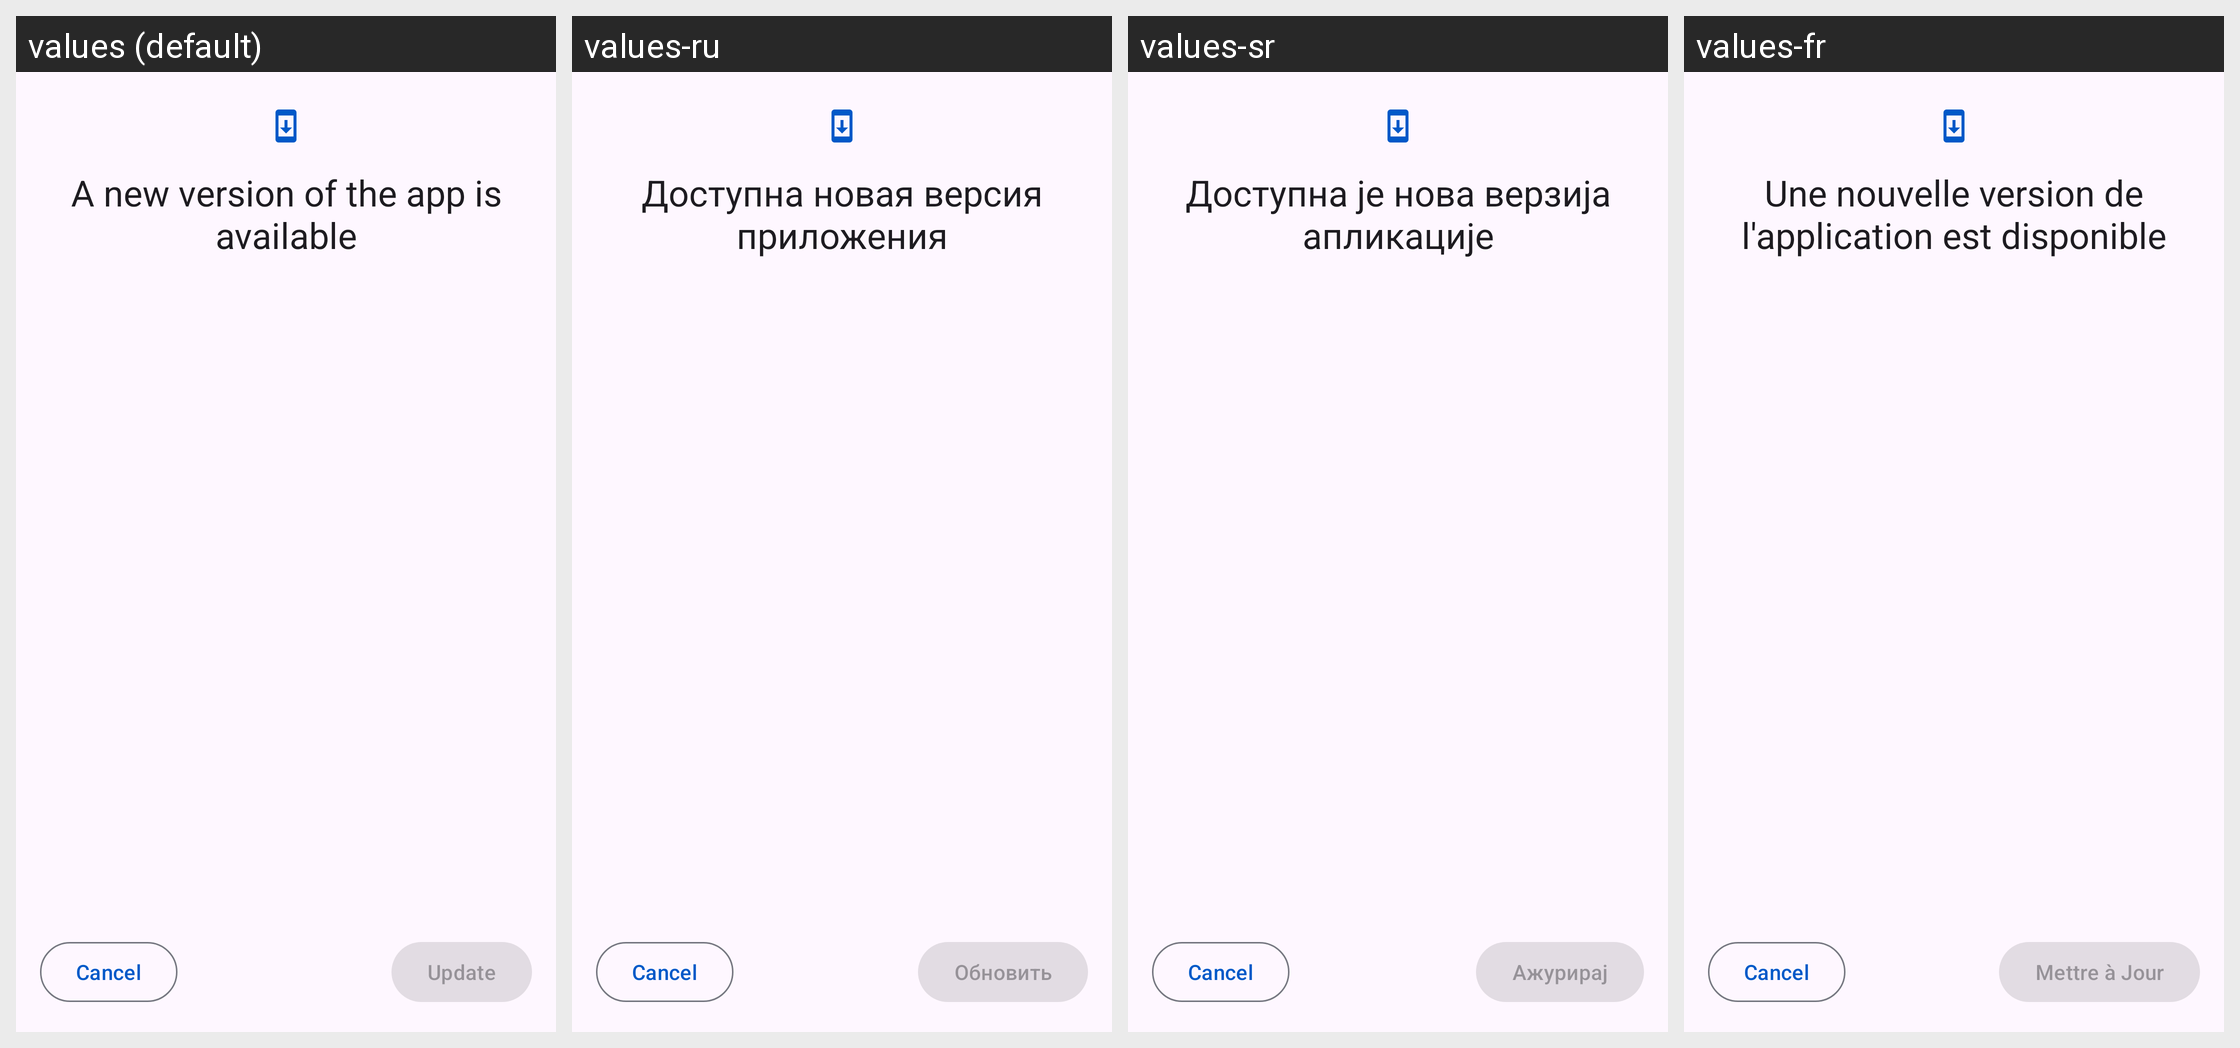

For this localized Android screen grid, give each drawn string resource with its value in every locale shown.
Android screen res/layout/activity_app_update.xml rendered under 4 locales, left to right: values (default), values-ru, values-sr, values-fr. Device: Nexus 5 (rendered at 1080×1920; each locale shown at half size, 540×960, under a caption strip naming it); theme Theme.Kotatsu.
Other locales in the repository, not shown: values-ar, values-be, values-bn, values-ca, values-ckb, values-cs, values-de, values-el, values-en-rGB, values-es, values-et, values-fa, values-fi, values-fil, values-got, values-hi, values-hr, values-hu, values-in, values-it, values-ja, values-jv, values-kk, values-km, values-ko, values-lt, values-lv, values-lzh, values-ml, values-ms, values-my, values-nb-rNO, values-ne, values-nl, values-nn, values-or, values-ota, values-pa, values-pl, values-pt, values-pt-rBR, values-ro, values-si, values-sv, values-ta, values-te, values-th, values-tr, values-uk, values-vi, values-zh-rCN, values-zh-rTW.
Strings drawn on this screen, with the default value and each locale's value (text and hints the layout hard-codes, and strings that could not be matched under every locale, appear in the picture but are not listed):

app_update_available
  values: A new version of the app is available
  values-ru: Доступна новая версия приложения
  values-sr: Доступна је нова верзија апликације
  values-fr: Une nouvelle version de l'application est disponible

update
  values: Update
  values-ru: Обновить
  values-sr: Ажурирај
  values-fr: Mettre à Jour
